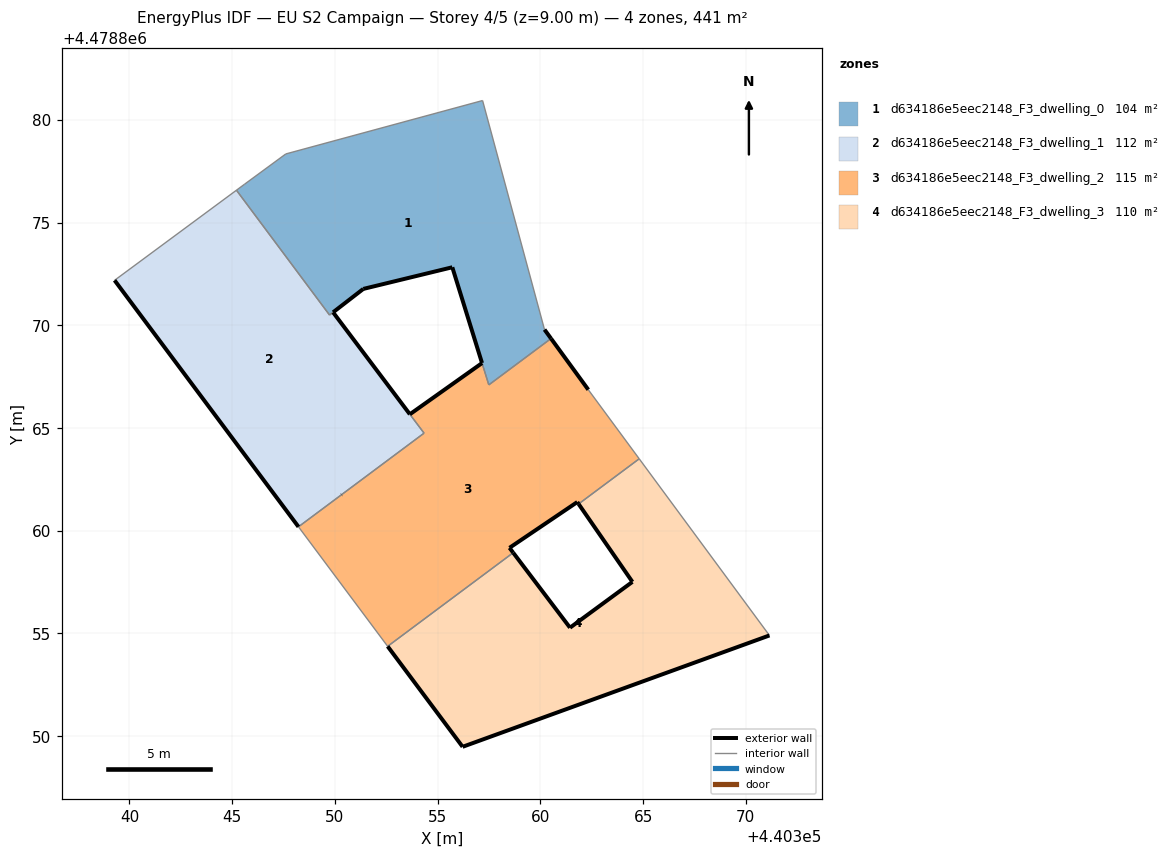
=== STOREY PLAN SPEC (per zone: floor XY polygon, exterior-wall plan segments, windows/doors) ===
zone 1: d634186e5eec2148_F3_dwelling_0  (103.8 m²)
  floor: (440360.52, 4478869.36) (440360.20, 4478869.79) (440357.19, 4478880.94) (440347.61, 4478878.34) (440345.60, 4478876.87) (440345.21, 4478876.57) (440349.74, 4478870.50) (440349.91, 4478870.63) (440351.38, 4478871.77) (440355.71, 4478872.82) (440357.49, 4478867.10)
  exterior wall: (440357.16, 4478868.17) – (440357.16, 4478868.16)  [0.0 m]
  exterior wall: (440357.16, 4478868.17) – (440355.71, 4478872.82)  [4.9 m]
  exterior wall: (440355.71, 4478872.82) – (440351.38, 4478871.77)  [4.5 m]
  exterior wall: (440351.38, 4478871.77) – (440349.91, 4478870.63)  [1.9 m]
  exterior wall: (440360.20, 4478869.79) – (440360.52, 4478869.36)  [0.5 m]
  interior walls: 8
zone 2: d634186e5eec2148_F3_dwelling_1  (112.0 m²)
  floor: (440354.34, 4478864.75) (440349.91, 4478870.63) (440349.74, 4478870.50) (440345.21, 4478876.57) (440339.28, 4478872.19) (440348.23, 4478860.19)
  exterior wall: (440350.32, 4478861.75) – (440350.33, 4478861.76)  [0.0 m]
  exterior wall: (440348.23, 4478860.19) – (440339.28, 4478872.19)  [15.0 m]
  exterior wall: (440349.91, 4478870.63) – (440353.65, 4478865.67)  [6.2 m]
  interior walls: 6
zone 3: d634186e5eec2148_F3_dwelling_2  (114.7 m²)
  floor: (440361.86, 4478861.30) (440364.81, 4478863.50) (440362.33, 4478866.86) (440360.52, 4478869.36) (440357.49, 4478867.10) (440357.16, 4478868.16) (440353.65, 4478865.67) (440354.34, 4478864.75) (440348.23, 4478860.19) (440352.57, 4478854.38) (440358.68, 4478858.93) (440358.50, 4478859.17) (440361.80, 4478861.40)
  exterior wall: (440361.80, 4478861.40) – (440358.50, 4478859.17)  [4.0 m]
  exterior wall: (440358.50, 4478859.17) – (440358.68, 4478858.93)  [0.3 m]
  exterior wall: (440353.65, 4478865.67) – (440357.16, 4478868.16)  [4.3 m]
  exterior wall: (440360.52, 4478869.36) – (440362.33, 4478866.86)  [3.1 m]
  exterior wall: (440361.86, 4478861.30) – (440361.80, 4478861.40)  [0.1 m]
  exterior wall: (440350.32, 4478861.76) – (440350.33, 4478861.76)  [0.0 m]
  interior walls: 9
zone 4: d634186e5eec2148_F3_dwelling_3  (110.2 m²)
  floor: (440371.15, 4478854.91) (440364.81, 4478863.50) (440361.86, 4478861.30) (440364.48, 4478857.51) (440361.44, 4478855.28) (440358.68, 4478858.93) (440352.57, 4478854.38) (440356.22, 4478849.49)
  exterior wall: (440358.68, 4478858.93) – (440361.44, 4478855.28)  [4.6 m]
  exterior wall: (440361.44, 4478855.28) – (440364.48, 4478857.51)  [3.8 m]
  exterior wall: (440364.48, 4478857.51) – (440361.86, 4478861.30)  [4.6 m]
  exterior wall: (440371.15, 4478854.91) – (440356.22, 4478849.49)  [15.9 m]
  exterior wall: (440356.22, 4478849.49) – (440352.57, 4478854.38)  [6.1 m]
  interior walls: 3

=== DERIVED (storey summary) ===
Building: EU S2 Campaign
Storey: 4 of 5  (floor level z = 9.00 m)
Storey gross floor area: 440.8 m²
Zones on this storey: 4
  - d634186e5eec2148_F3_dwelling_0: floor 103.8 m²; exterior wall 11.7 m (35.2 m²); WWR 0.0%
  - d634186e5eec2148_F3_dwelling_1: floor 112.0 m²; exterior wall 21.2 m (63.5 m²); WWR 0.0%
  - d634186e5eec2148_F3_dwelling_2: floor 114.7 m²; exterior wall 11.8 m (35.4 m²); WWR 0.0%
  - d634186e5eec2148_F3_dwelling_3: floor 110.2 m²; exterior wall 34.9 m (104.8 m²); WWR 0.0%
Zone adjacency (shared interzone walls):
  - d634186e5eec2148_F3_dwelling_0 ↔ d634186e5eec2148_F3_dwelling_1
  - d634186e5eec2148_F3_dwelling_0 ↔ d634186e5eec2148_F3_dwelling_2
  - d634186e5eec2148_F3_dwelling_1 ↔ d634186e5eec2148_F3_dwelling_2
  - d634186e5eec2148_F3_dwelling_2 ↔ d634186e5eec2148_F3_dwelling_3